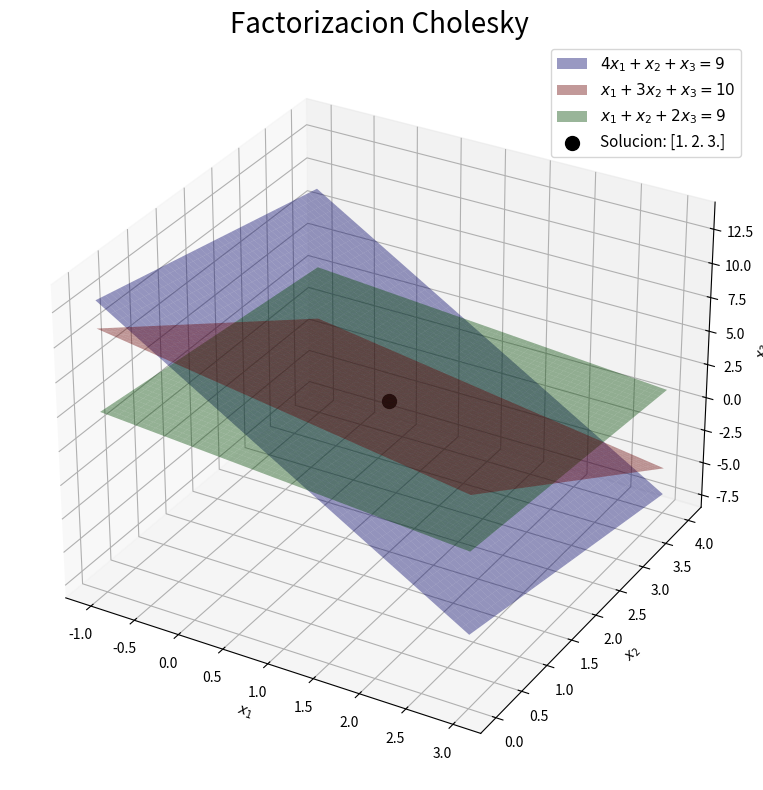

Source code (Python):
import numpy as np
import matplotlib.pyplot as plt


# Matriz real, simetrica y definida positiva
A = np.array([
    [4, 1, 1],
    [1, 3, 1],
    [1, 1, 2]
])

# Vector b; la solucion del ejemplo es [1, 2, 3]
b = np.array([9, 10, 9])


def Factorizacion_Cholesky(A, b):

    if np.iscomplexobj(A) or np.iscomplexobj(b):
        raise ValueError("A y b deben contener numeros reales.")

    A = np.array(A, dtype=float)
    b = np.array(b, dtype=float)

    if A.ndim != 2 or A.shape[0] == 0 or A.shape[0] != A.shape[1]:
        raise ValueError("A debe ser una matriz cuadrada no vacia.")
    if b.shape != (A.shape[0],):
        raise ValueError("b debe ser un vector compatible con A.")
    if not np.all(np.isfinite(A)) or not np.all(np.isfinite(b)):
        raise ValueError("A y b deben contener valores finitos.")

    escala = np.linalg.norm(A, ord=np.inf)
    if not np.allclose(A, A.T, rtol=1e-12, atol=1e-12 * escala):
        raise ValueError("Cholesky requiere una matriz simetrica.")

    # A = L @ L.T, con L triangular inferior y diagonal positiva
    f = A.shape[0]
    L = np.zeros((f, f))

    print("A =\n", A)

    for i in range(f):
        for j in range(i + 1):

            S = 0
            for k in range(j):
                S = S + L[i, k] * L[j, k]

            if i == j:
                valor = A[i, i] - S
                if valor <= 0:
                    raise ValueError("Cholesky requiere una matriz definida positiva.")
                L[i, j] = np.sqrt(valor)
            else:
                L[i, j] = (A[i, j] - S) / L[j, j]

        print("\nPaso", i + 1)
        print("L =\n", L)

    # Sustitucion hacia adelante: L @ y = b
    y = np.zeros(f)
    for i in range(f):
        S = 0
        for j in range(i):
            S = S + L[i, j] * y[j]
        y[i] = (b[i] - S) / L[i, i]

    # Sustitucion hacia atras: L.T @ x = y
    x = np.zeros(f)
    for i in range(f - 1, -1, -1):
        S = 0
        for j in range(i + 1, f):
            S = S + L[j, i] * x[j]
        x[i] = (y[i] - S) / L[i, i]

    return L, x


L, x = Factorizacion_Cholesky(A, b)

# Solucion de referencia con NumPy
x2 = np.linalg.solve(A, b)

print("\nL.T =\n", L.T)
print("L @ L.T =\n", L @ L.T)
print("x =", x)
print("x con NumPy =", x2)
print("Error de factorizacion =", np.linalg.norm(A - L @ L.T, ord=np.inf))
print("Norma del residuo =", np.linalg.norm(b - A @ x, ord=np.inf))

# Crear los valores de x e y
x3 = np.linspace(-1, 3, 50)
y = np.linspace(0, 4, 50)
X, Y = np.meshgrid(x3, y)

# Despejar z en cada ecuacion
Z1 = 9 - 4 * X - Y
Z2 = 10 - X - 3 * Y
Z3 = (9 - X - Y) / 2

fig = plt.figure(figsize=(10, 8))
ax = fig.add_subplot(111, projection="3d")

ax.plot_surface(X, Y, Z1, color="blue", alpha=0.4,
                label=r"$4x_1 + x_2 + x_3 = 9$")
ax.plot_surface(X, Y, Z2, color="red", alpha=0.4,
                label=r"$x_1 + 3x_2 + x_3 = 10$")
ax.plot_surface(X, Y, Z3, color="green", alpha=0.4,
                label=r"$x_1 + x_2 + 2x_3 = 9$")
ax.scatter(x[0], x[1], x[2], color="black", s=100,
           label=f"Solucion: {np.round(x, 4)}")

ax.set_xlabel(r"$x_1$")
ax.set_ylabel(r"$x_2$")
ax.set_zlabel(r"$x_3$")
ax.set_title("Factorizacion Cholesky", fontsize=20)
ax.legend(fontsize=11)
plt.tight_layout()
plt.show()
